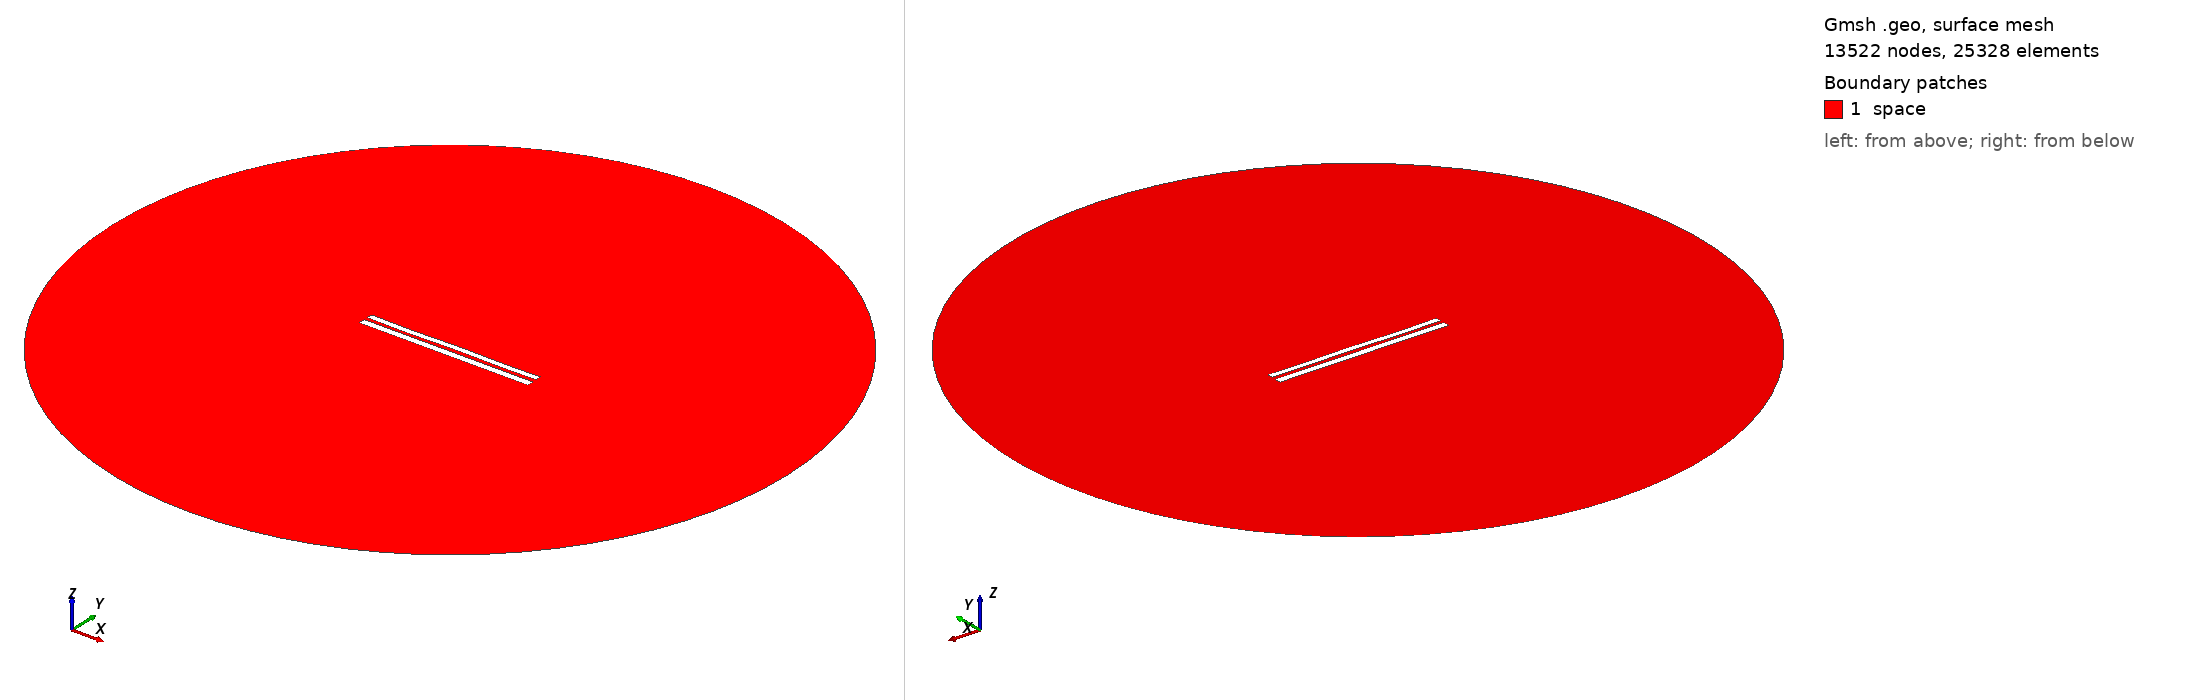

Gmsh geometry script, surface-meshed: 13522 nodes, 25328 surface elements. Boundary patches (legend numbers): 1 space. Left view from above one corner, right view from below the opposite corner. Legend entries are the model's physical surfaces. The drawing asked Gmsh for element sizes between 1% and 20% of the model's largest extent; the script's own settings can give other sizes.

=== 7931.geo (drawn) ===
//---------------------------------------
// Geometry kernel
//---------------------------------------

SetFactory("OpenCASCADE");



//---------------------------------------
// Parameters of the geometry
//---------------------------------------

// Overetch of the upper plate
overetch = 0.25;

// Distance between the plates
distance = 2.0;

// Discretization over the x axis (for the deformation)
nx = 50; 

// Length of the plate
L = 100 - overetch; 

// Number of modes
n = 4; 

// 1st mode coefficient
coeff(1) = 0.07499999999999998;
beta(1) = 0.596864 * 3.1415926535 / L;

// 2nd mode coefficient
coeff(2) = 0.0;
beta(2) = 1.49418 * 3.1415926535 / L;

// 3rd mode coefficient
coeff(3) = -0.075;
beta(3) = 2.50025 * 3.1415926535 / L;

// 4th mode coefficient
coeff(4) = -0.15;
beta(4) = 3.49999 * 3.1415926535 / L;



//---------------------------------------
// Upper plate (deformed rectangle)
//---------------------------------------

// Coordiantes of the upper plate
xmin = -50;
xmax = 50 - overetch;

// Height of the upper plate
yheight = 4 - 2 * overetch;

// Indexes of the points
UpperID[] = {};
LowerID[] = {};
LeftID[] = {};
RightID[] = {};

// Point index
p = 1;

// Horizontal edges
For i In {1:nx}
    x = xmin + (i-1)*(xmax - xmin)/(nx-1);

    y_bottom = distance / 2 + overetch;
    For j In {1:n}
        C = (Cosh(beta(j)*L) + Cos(beta(j)*L)) / (Sinh(beta(j)*L) + Sin(beta(j)*L));
        y_bottom  = y_bottom + coeff(j) * (Cosh(beta(j)*(x+50)) - Cos(beta(j)*(x+50)) - C * (Sinh(beta(j)*(x+50)) - Sin(beta(j)*(x+50))));
    EndFor

    y_top = y_bottom + yheight;

    Point(p) = {x, y_top, 0, 1.0};
    UpperID[i] = p;
    p = p + 1;

    Point(p) = {x, y_bottom, 0, 1.0};
    LowerID[i] = p;
    p = p + 1;
EndFor

// Create point lists
UpperPts[] = {}; LowerPts[] = {};
For i In {1:nx}
  UpperPts[] += {UpperID[i]};
  LowerPts[] += {LowerID[i]};
EndFor

// Build splines
Spline(1) = {UpperPts[]};
Spline(2) = {LowerPts[]};
Line(3) = {LowerPts[nx-1], UpperPts[nx-1]};
Line(4) = {LowerPts[0], UpperPts[0]};

// Build the plane surface
Curve Loop(1) = {2, 3, -1, -4};
Plane Surface(1) = {1};



//---------------------------------------
// Lower plate (rectangle)
//---------------------------------------

// Vertices
Point(1001) = {-50, -1, 0, 1.0};
Point(1002) = { 50, -1, 0, 1.0};
Point(1003) = { 50,  -5, 0, 1.0};
Point(1004) = {-50,  -5, 0, 1.0};

// Edges
Line(5) = {1001, 1002};
Line(6) = {1002, 1003};
Line(7) = {1003, 1004};
Line(8) = {1004, 1001};

// Plane surface
Line Loop(2) = {5, 6, 7, 8};
Plane Surface(2) = {2}; 



//---------------------------------------
// Outer (fictious) boundary
//---------------------------------------

// Points
Point(1005) = {0, 0, 0};       // Center
Point(1006) = {200, 0, 0};     // Start point
Point(1007) = {0, 200, 0};     // 90 degrees
Point(1008) = {-200, 0, 0};    // 180 degrees
Point(1009) = {0, -200, 0};    // 270 degrees

// Circle arcs (each needs start, center, end)
Circle(9) = {1006, 1005, 1007};
Circle(10) = {1007, 1005, 1008};
Circle(11) = {1008, 1005, 1009};
Circle(12) = {1009, 1005, 1006};

// Plane surface for the entire domain
Curve Loop(3) = {9, 10, 11, 12};
Surface(3) = {3};

// Subtract the plates from the whole domain to obtain the actual domain where we want to solve the equations
BooleanDifference{ Surface{3}; Delete; }{ Surface{1}; Surface{2}; Delete; }




//---------------------------------------
// Transfinite Lines/Curves
//---------------------------------------

// Set the number of points on the boundaries
r = 7;

// Plates
Transfinite Curve {1, 2} = 50*r Using Progression 1;
Transfinite Curve {3, 4} = 2*r Using Progression 1;
Transfinite Line {5, 7} = 50*r Using Progression 1;
Transfinite Line {6, 8} = 2*r Using Progression 1;

// Outer boundary
Transfinite Line {9, 10, 11, 12} = 20 Using Progression 1;



//---------------------------------------
// Physical groups
//---------------------------------------                

// Physical curves (boundaries)
Physical Line("force_segment", 10) = {2};
Physical Line("upper_plate", 11) = {1, 3, 4};
Physical Line("lower_plate", 12) = {5, 6, 7, 8};
Physical Line("boundary", 20) = {9, 10, 11, 12};

// Physical Surfaces
Physical Surface("space", 30) = {3};



//---------------------------------------
// 6. Generate the Mesh
//---------------------------------------

// 2D mesh generation
Mesh 2;
